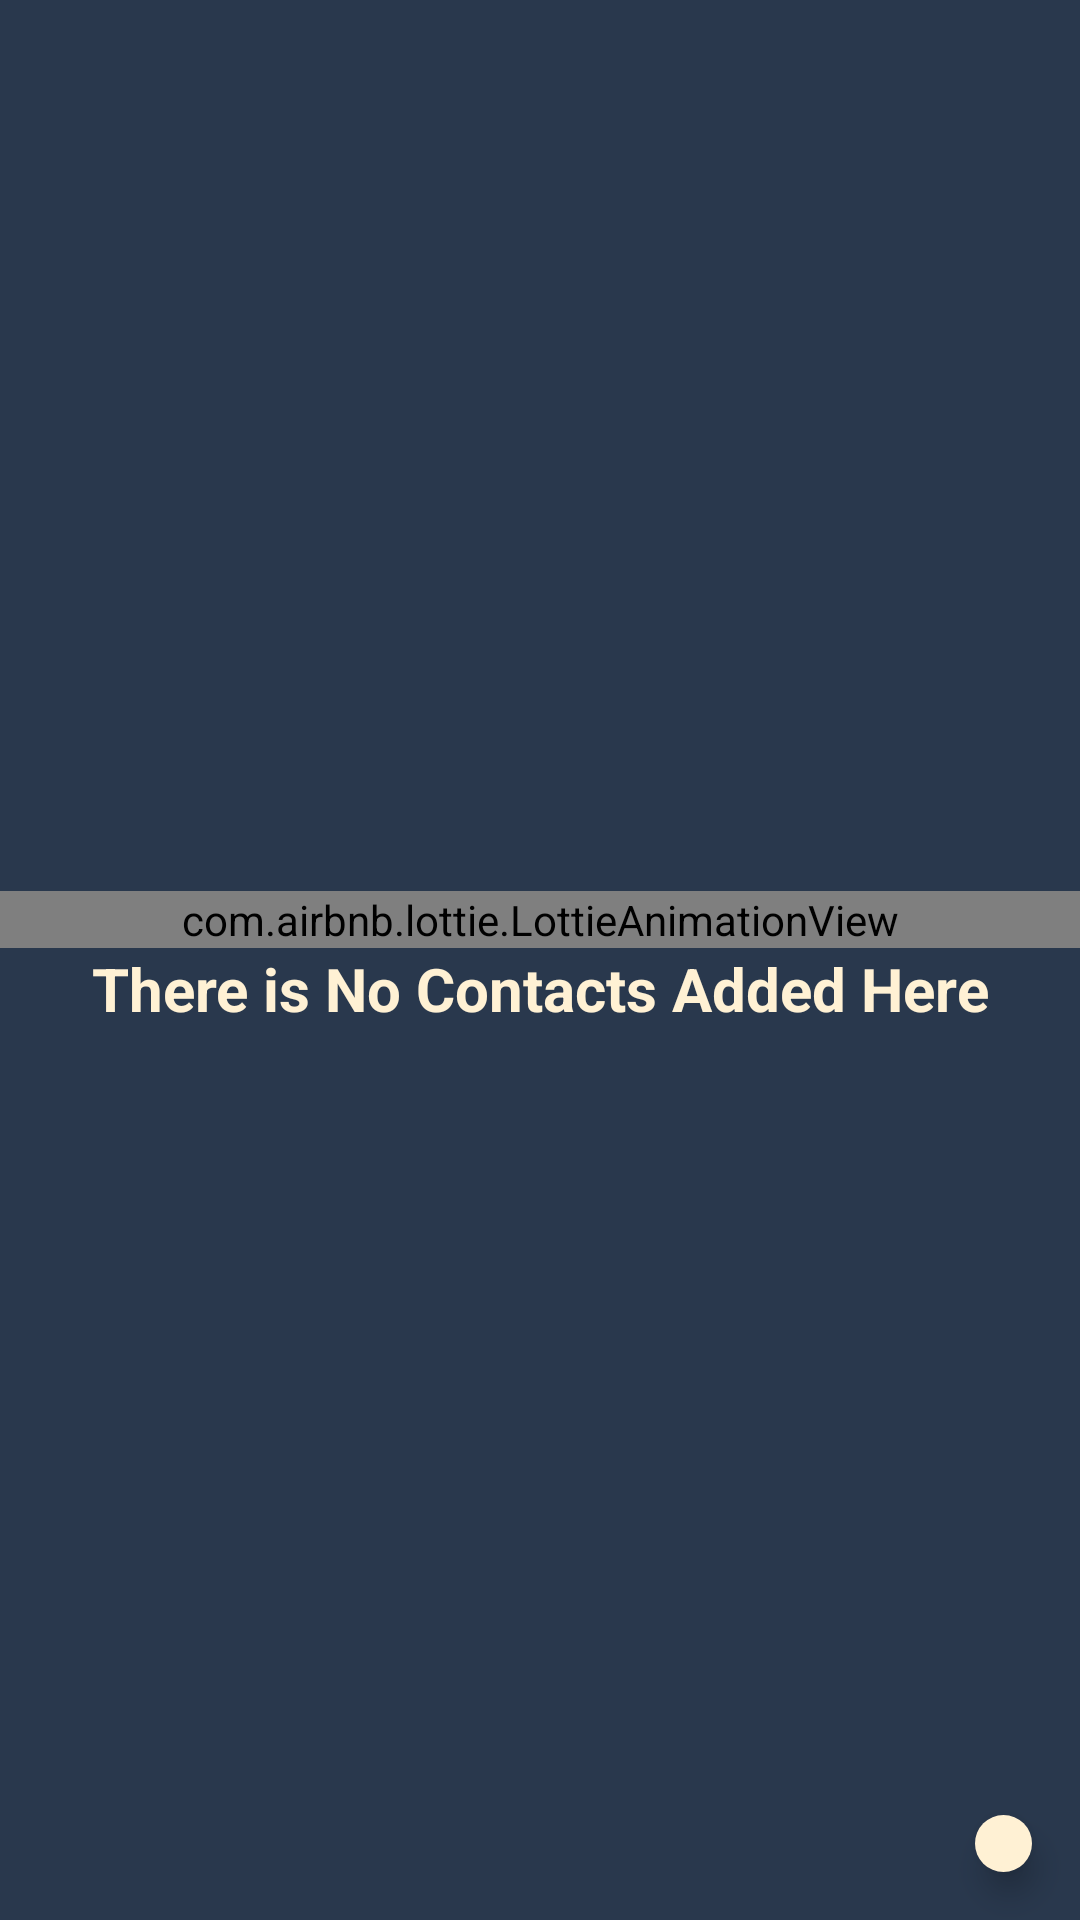

Write the Android layout XML for this screen, with the resource values it uses.
<!-- AndroidManifest.xml: application theme Theme.ContactsApp -->
<!-- res/layout/activity_contacts.xml -->
<?xml version="1.0" encoding="utf-8"?>
<androidx.coordinatorlayout.widget.CoordinatorLayout
    xmlns:android="http://schemas.android.com/apk/res/android"
    xmlns:app="http://schemas.android.com/apk/res-auto"
    xmlns:tools="http://schemas.android.com/tools"
    android:id="@+id/main"
    android:layout_width="match_parent"
    android:layout_height="match_parent"
    tools:context=".ContactsActivity"
    android:background="@color/onPrimary"
    android:fitsSystemWindows="true">

    <androidx.appcompat.widget.Toolbar
        android:id="@+id/toolbar"
        android:layout_width="match_parent"
        android:layout_height="wrap_content"
        android:layout_marginEnd="15dp">

        <ImageView
            android:id="@+id/logo"
            android:layout_width="117dp"
            android:layout_height="39dp"
            android:contentDescription="@string/logo"
            android:src="@drawable/logo"/>

    </androidx.appcompat.widget.Toolbar>

    <androidx.recyclerview.widget.RecyclerView
        android:id="@+id/recyclerview"
        android:layout_width="match_parent"
        android:layout_height="match_parent"
        android:padding="8dp"
        tools:listitem="@layout/item_contact"
        android:visibility="gone"
        android:layout_marginTop="?android:actionBarSize"
        app:layoutManager="androidx.recyclerview.widget.GridLayoutManager"
        app:spanCount="2"/>

    <LinearLayout
        android:id="@+id/empty_view"
        android:layout_width="match_parent"
        android:layout_height="match_parent"
        android:gravity="center"
        android:orientation="vertical"
        android:visibility="visible">

        <com.airbnb.lottie.LottieAnimationView
            android:layout_width="match_parent"
            android:layout_height="wrap_content"
            android:adjustViewBounds="true"
            app:lottie_autoPlay="true"
            app:lottie_loop="true"
            app:lottie_rawRes="@raw/state_not_found" />

        <TextView
            android:layout_width="match_parent"
            android:layout_height="wrap_content"
            android:text="@string/there_is_no_contacts_added_here"
            android:textColor="@color/primary"
            android:textAlignment="center"
            android:textStyle="bold"
            android:textSize="20sp"
            />
        
    </LinearLayout>


    <com.google.android.material.floatingactionbutton.FloatingActionButton
        android:id="@+id/floating_btn"
        android:layout_width="19dp"
        android:layout_height="22dp"
        android:layout_gravity="end|bottom"
        android:layout_margin="16dp"
        android:backgroundTint="@color/primary"
        android:contentDescription="@string/add"
        android:padding="10dp"
        android:src="@drawable/add_con" />

</androidx.coordinatorlayout.widget.CoordinatorLayout>
<!-- res/layout/item_contact.xml (included above) -->
<?xml version="1.0" encoding="utf-8"?>
<androidx.constraintlayout.widget.ConstraintLayout xmlns:android="http://schemas.android.com/apk/res/android"
    xmlns:app="http://schemas.android.com/apk/res-auto"
    android:layout_width="match_parent"
    android:layout_height="wrap_content"
    android:padding="15dp">

    <androidx.cardview.widget.CardView
        android:layout_width="0dp"
        android:layout_height="wrap_content"
        app:cardCornerRadius="15dp"
        app:cardElevation="4dp"
        app:layout_constraintTop_toTopOf="parent"
        app:layout_constraintStart_toStartOf="parent"
        app:layout_constraintEnd_toEndOf="parent">

        <androidx.constraintlayout.widget.ConstraintLayout
            android:layout_width="match_parent"
            android:layout_height="wrap_content"
            android:background="@color/primary"
            android:padding="10dp">

            <ImageView
                android:id="@+id/profile"
                android:layout_width="match_parent"
                android:layout_height="wrap_content"
                android:adjustViewBounds="true"
                android:contentDescription="@string/profile"
                android:scaleType="centerCrop"
                android:src="@drawable/baseline_account_circle_24"
                app:layout_constraintTop_toTopOf="parent"
                app:layout_constraintStart_toStartOf="parent"
                app:layout_constraintEnd_toEndOf="parent"
                app:layout_constraintWidth_percent="0.6"
                app:layout_constraintDimensionRatio="1.8" />

            <TextView
                android:id="@+id/name"
                android:layout_width="0dp"
                android:layout_height="wrap_content"
                android:text="Nadine Mahmoud"
                android:textStyle="bold"
                android:textSize="15sp"
                android:textColor="@color/onPrimary"
                android:paddingTop="10dp"
                android:gravity="center"
                app:layout_constraintTop_toBottomOf="@id/profile"
                app:layout_constraintStart_toStartOf="parent"
                app:layout_constraintEnd_toEndOf="parent" />

            <TextView
                android:id="@+id/mail"
                android:layout_width="0dp"
                android:layout_height="wrap_content"
                android:layout_marginTop="12dp"
                android:text="nadine22.2.2004@gmail.com"
                android:textColor="@color/onPrimary"
                android:textSize="15sp"
                android:drawableStart="@drawable/baseline_email_24"
                android:drawablePadding="5dp"
                app:layout_constraintTop_toBottomOf="@id/name"
                app:layout_constraintStart_toStartOf="parent"
                app:layout_constraintEnd_toEndOf="parent" />

            <TextView
                android:id="@+id/phone"
                android:layout_width="0dp"
                android:layout_height="wrap_content"
                android:layout_marginTop="12dp"
                android:text="0101111111"
                android:textColor="@color/onPrimary"
                android:textSize="15sp"
                android:drawableStart="@drawable/baseline_phone_24"
                android:drawablePadding="5dp"
                app:layout_constraintTop_toBottomOf="@id/mail"
                app:layout_constraintStart_toStartOf="parent"
                app:layout_constraintEnd_toEndOf="parent" />
            <ImageView
                android:id="@+id/delete"
                android:layout_width="wrap_content"
                android:layout_height="wrap_content"
                android:src="@drawable/baseline_delete_24"
                android:padding="5dp"
                app:layout_constraintEnd_toEndOf="parent"
                app:layout_constraintTop_toTopOf="parent"/>


        </androidx.constraintlayout.widget.ConstraintLayout>

    </androidx.cardview.widget.CardView>

</androidx.constraintlayout.widget.ConstraintLayout>
<!-- resources referenced by this layout -->
<resources>
  <color name="onPrimary">#29384D</color>
  <color name="primary">#FFF1D4</color>
  <string name="add">add</string>
  <string name="logo">logo</string>
  <string name="profile">profile</string>
  <string name="there_is_no_contacts_added_here">There is No Contacts Added Here</string>
  <style name="Theme.ContactsApp" parent="Base.Theme.ContactsApp" />
  <style name="Base.Theme.ContactsApp" parent="Theme.Material3.DayNight.NoActionBar">
          
          
      </style>
</resources>
